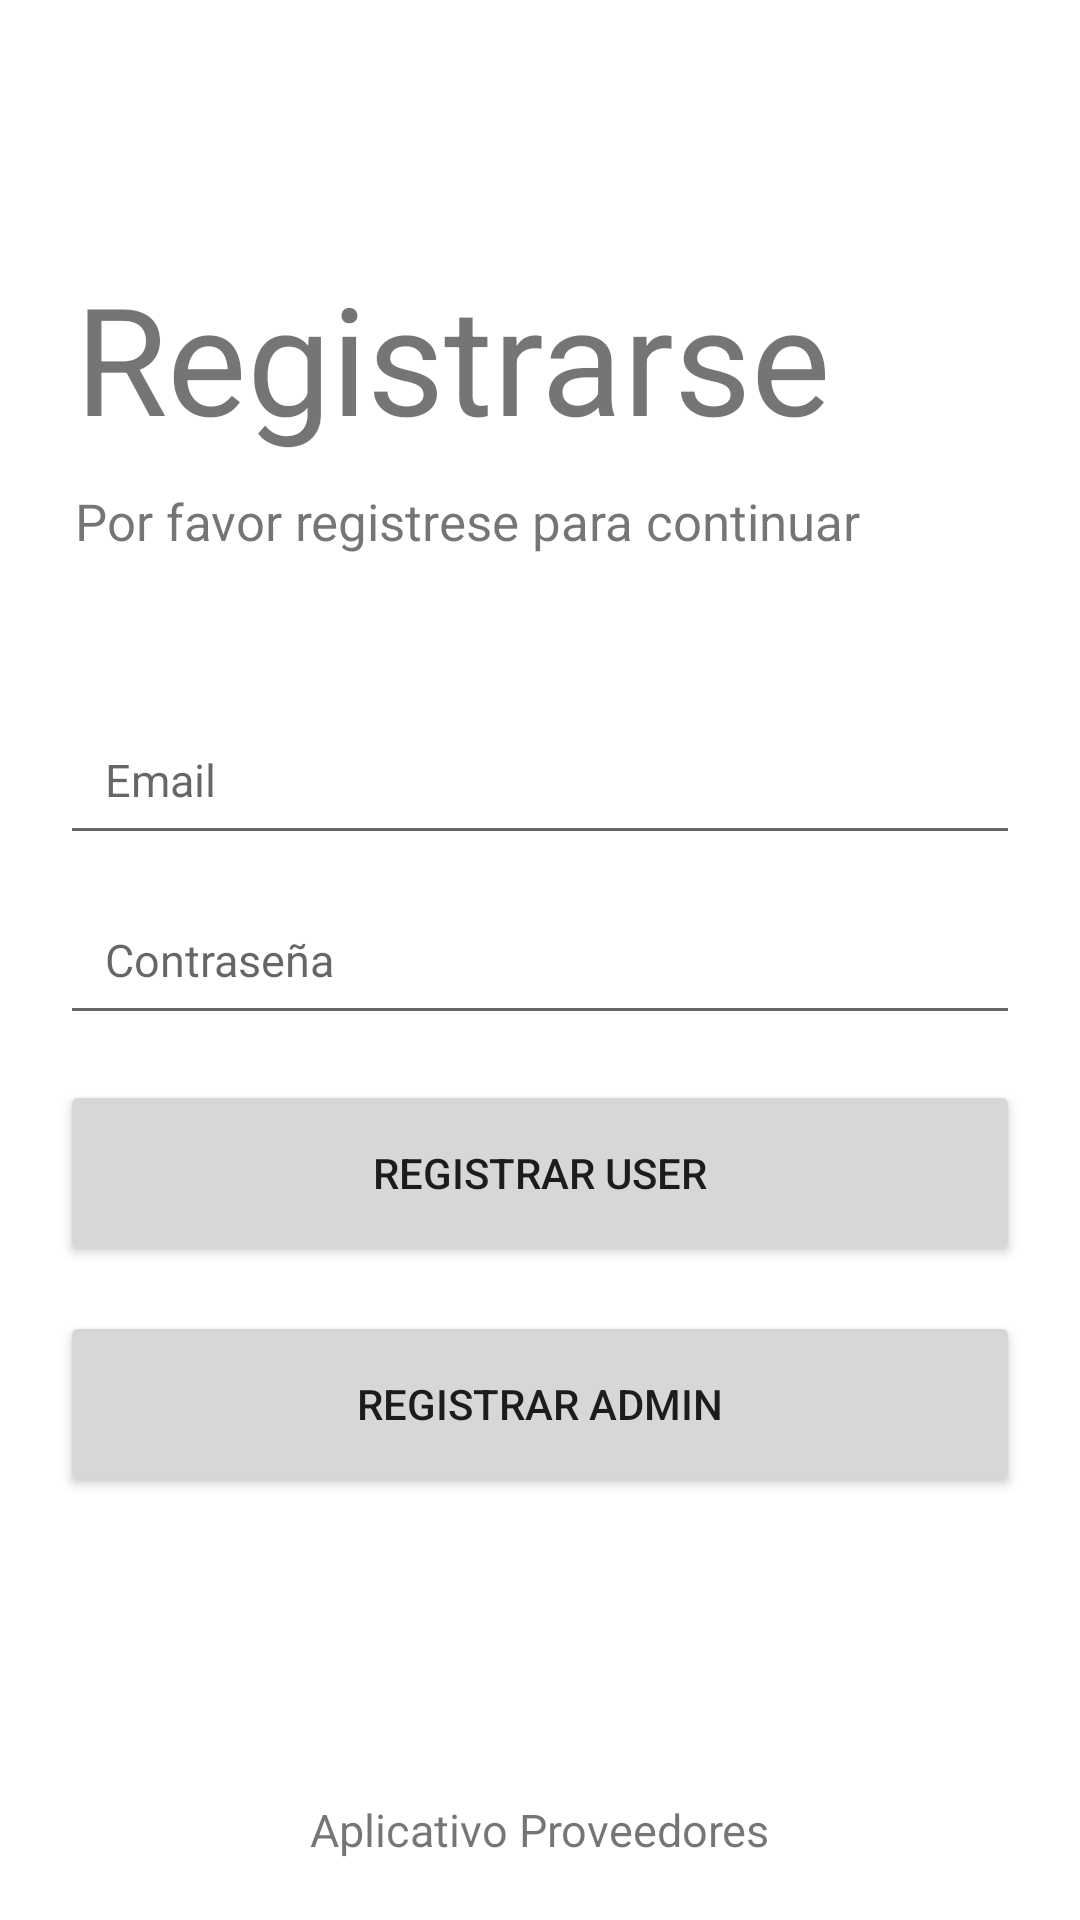

The Android layout XML behind this screen, and the referenced resources:
<!-- AndroidManifest.xml: application theme Theme.AppCompat.Proveedores -->
<!-- res/layout/activity_registro.xml -->
<?xml version="1.0" encoding="utf-8"?>
<RelativeLayout xmlns:android="http://schemas.android.com/apk/res/android"
    xmlns:tools="http://schemas.android.com/tools"
    android:layout_width="match_parent"
    android:layout_height="match_parent"
    tools:context=".Registro">

    <TextView
        android:id="@+id/tv_title"
        android:layout_width="wrap_content"
        android:layout_height="wrap_content"
        android:text="@string/text_registro"
        android:textSize="50sp"
        android:layout_marginStart="25dp"
        android:layout_marginBottom="10dp"
        android:layout_above="@id/tv_subtitle"/>

    <TextView
        android:id="@+id/tv_subtitle"
        android:layout_width="wrap_content"
        android:layout_height="wrap_content"
        android:text="@string/text_registro_tag"
        android:textSize="17sp"
        android:layout_marginStart="25dp"
        android:layout_marginBottom="50dp"
        android:layout_above="@id/et_email"/>

    <EditText
        android:id="@+id/et_email"
        android:layout_width="match_parent"
        android:layout_height="50dp"
        android:hint="@string/e_mail"
        android:layout_marginLeft="20dp"
        android:layout_marginRight="20dp"
        android:padding="15dp"
        android:inputType="textEmailAddress"
        android:layout_above="@id/et_password"
        android:textSize="15sp" />

    <EditText
        android:id="@+id/et_password"
        android:layout_width="match_parent"
        android:layout_height="50dp"
        android:hint="@string/password"
        android:layout_marginLeft="20dp"
        android:layout_marginRight="20dp"
        android:layout_marginTop="10dp"
        android:padding="15dp"
        android:inputType="textPassword"
        android:layout_centerInParent="true"
        android:textSize="15sp" />

    <Button
        android:id="@+id/btn_registro_user"
        android:layout_width="371dp"
        android:layout_height="62dp"
        android:layout_below="@id/et_password"
        android:layout_marginLeft="20dp"
        android:layout_marginTop="15dp"
        android:layout_marginRight="20dp"
        android:text="Registrar User" />

    <Button
        android:id="@+id/btn_registro_admin"
        android:layout_width="371dp"
        android:layout_height="62dp"
        android:layout_below="@id/btn_registro_user"
        android:layout_marginLeft="20dp"
        android:layout_marginTop="15dp"
        android:layout_marginRight="20dp"
        android:text="Registrar Admin" />

    <ImageView
        android:layout_width="30dp"
        android:layout_height="30dp"
        android:layout_above="@id/swipeRight"
        android:layout_centerHorizontal="true"/>

    <TextView
        android:id="@+id/swipeRight"
        android:layout_width="wrap_content"
        android:layout_height="wrap_content"
        android:text="Aplicativo Proveedores"
        android:textSize="15sp"
        android:layout_centerHorizontal="true"
        android:layout_alignParentBottom="true"
        android:layout_marginBottom="20dp"/>

</RelativeLayout>
<!-- resources referenced by this layout -->
<resources>
  <string name="e_mail">Email</string>
  <string name="password">Contraseña</string>
  <string name="text_registro">Registrarse</string>
  <string name="text_registro_tag">Por favor registrese para continuar</string>
  <style name="Theme.AppCompat.Proveedores" parent="Theme.MaterialComponents.DayNight.DarkActionBar">
          
          <item name="colorPrimary">@color/purple_500</item>
          <item name="colorPrimaryVariant">@color/purple_700</item>
          <item name="colorOnPrimary">@color/white</item>
          
          <item name="colorSecondary">@color/teal_200</item>
          <item name="colorSecondaryVariant">@color/teal_700</item>
          <item name="colorOnSecondary">@color/black</item>
          
          <item name="android:statusBarColor" tools:targetApi="l">?attr/colorPrimaryVariant</item>
          
      </style>
  <!-- not gathered from this repository: default colours our renderer supplied (Android Studio template values) -->
  <color name="purple_500">#FF6200EE</color>
  <color name="purple_700">#FF3700B3</color>
  <color name="teal_200">#FF03DAC5</color>
  <color name="teal_700">#FF018786</color>
  <color name="black">#FF000000</color>
  <color name="white">#FFFFFFFF</color>
</resources>
